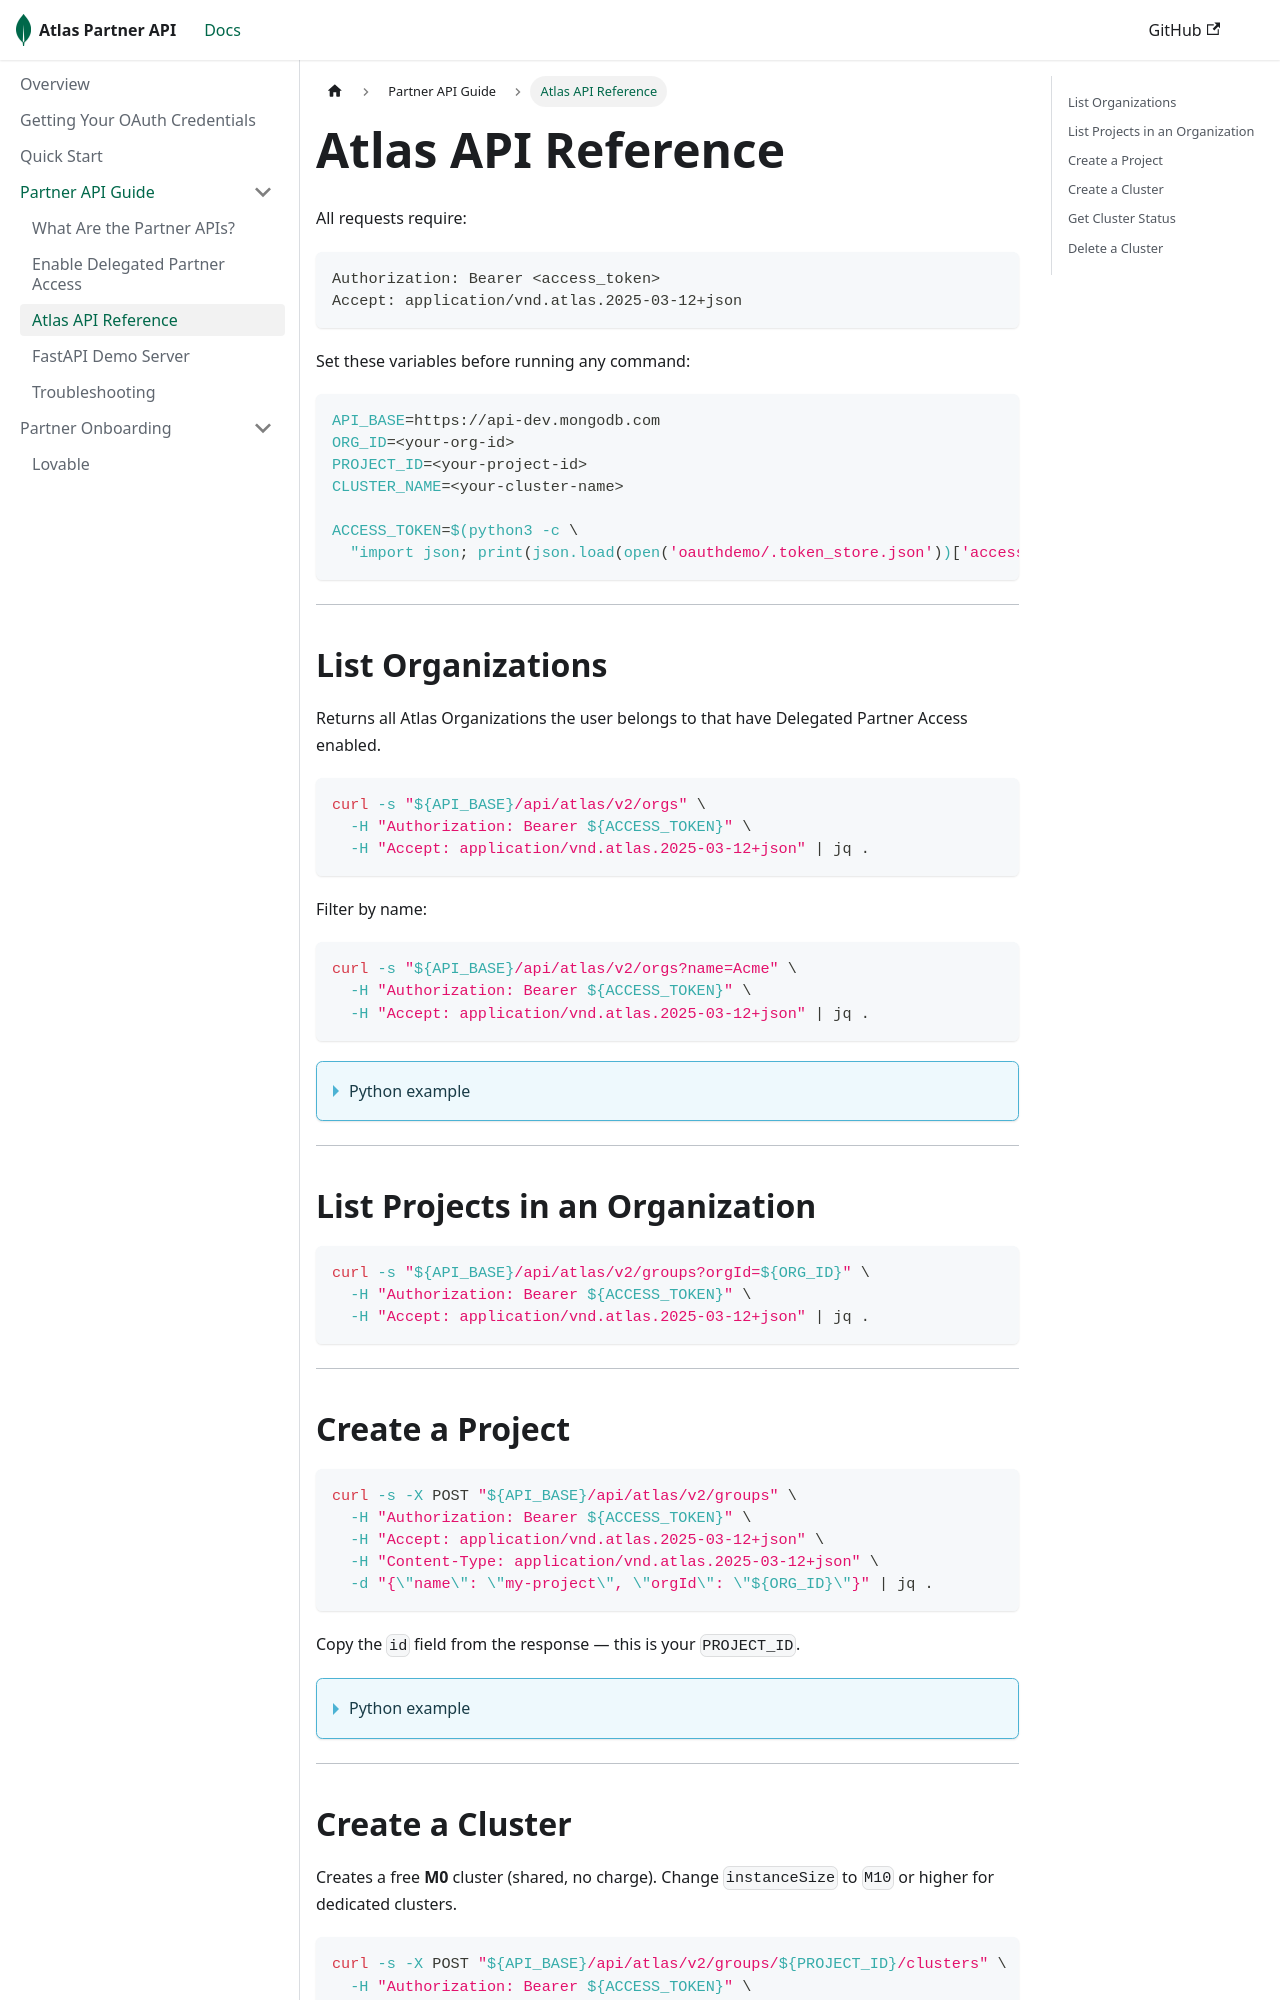

repository: mongodb-partners/partner-api-quickstart-for-partners · page: partner-api-guide/api-reference.html · generator: docusaurus

---
id: api-reference
sidebar_position: 3
title: Atlas API Reference
description: curl and Python examples for all Partner API endpoints — orgs, projects, and clusters.
---

# Atlas API Reference

All requests require:

```
Authorization: Bearer <access_token>
Accept: application/vnd.atlas.2025-03-12+json
```

Set these variables before running any command:

```bash
API_BASE=https://api-dev.mongodb.com
ORG_ID=<your-org-id>
PROJECT_ID=<your-project-id>
CLUSTER_NAME=<your-cluster-name>

ACCESS_TOKEN=$(python3 -c \
  "import json; print(json.load(open('oauthdemo/.token_store.json'))['access_token'])")
```

---

## List Organizations

Returns all Atlas Organizations the user belongs to that have Delegated Partner Access enabled.

```bash
curl -s "${API_BASE}/api/atlas/v2/orgs" \
  -H "Authorization: Bearer ${ACCESS_TOKEN}" \
  -H "Accept: application/vnd.atlas.2025-03-12+json" | jq .
```

Filter by name:

```bash
curl -s "${API_BASE}/api/atlas/v2/orgs?name=Acme" \
  -H "Authorization: Bearer ${ACCESS_TOKEN}" \
  -H "Accept: application/vnd.atlas.2025-03-12+json" | jq .
```

<details>
<summary>Python example</summary>

```python
import json, urllib.request

API_BASE     = "https://api-dev.mongodb.com"
ACCESS_TOKEN = json.load(open("oauthdemo/.token_store.json"))["access_token"]

req = urllib.request.Request(
    f"{API_BASE}/api/atlas/v2/orgs",
    headers={
        "Authorization": f"Bearer {ACCESS_TOKEN}",
        "Accept": "application/vnd.atlas.2025-03-12+json",
    },
)
with urllib.request.urlopen(req) as resp:
    print(json.dumps(json.loads(resp.read()), indent=2))
```

</details>

---

## List Projects in an Organization

```bash
curl -s "${API_BASE}/api/atlas/v2/groups?orgId=${ORG_ID}" \
  -H "Authorization: Bearer ${ACCESS_TOKEN}" \
  -H "Accept: application/vnd.atlas.2025-03-12+json" | jq .
```

---
